2-way image classification set "tomato" from GitHub (ammarcho/PANTAS); label vocabulary: busuk, sehat.

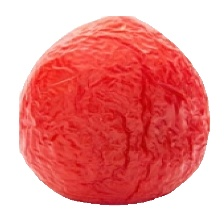
Label: busuk

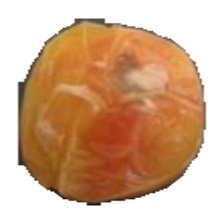
Label: busuk

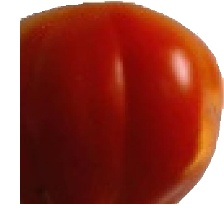
Label: sehat

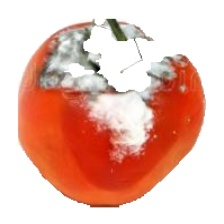
Label: busuk

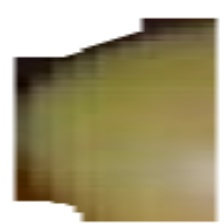
Label: sehat

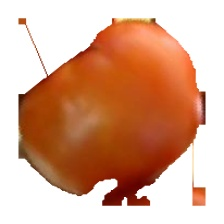
Label: sehat
